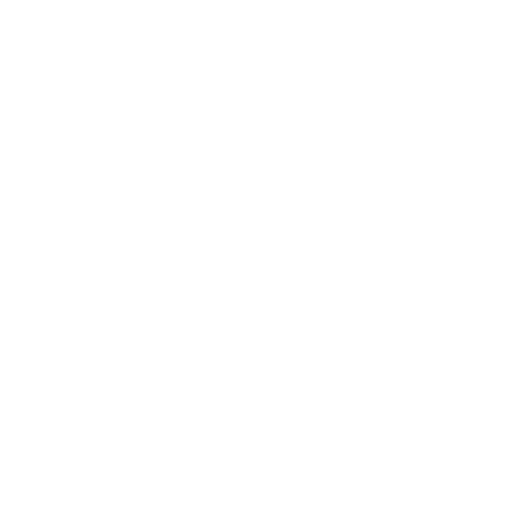
t = 0.00 s
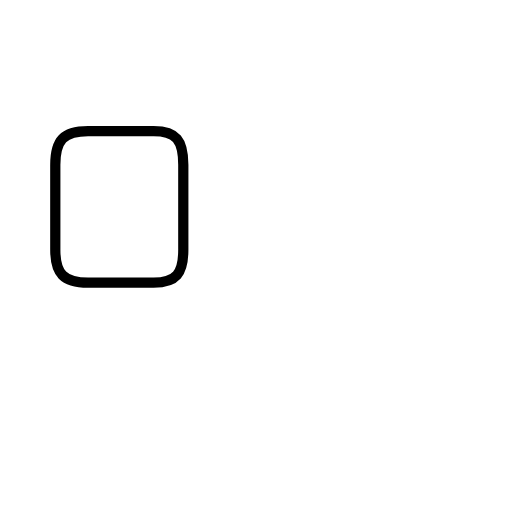
t = 1.51 s
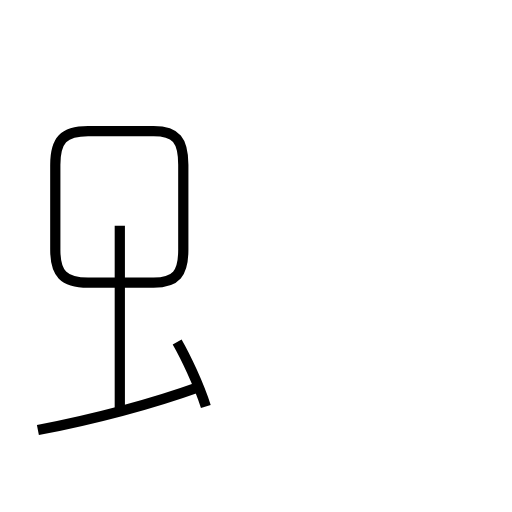
t = 2.74 s
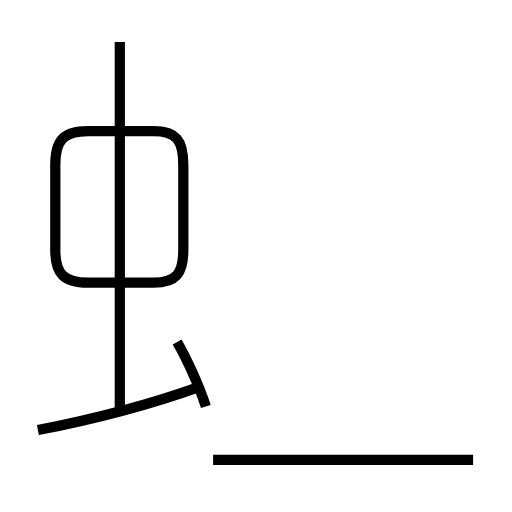
t = 4.04 s
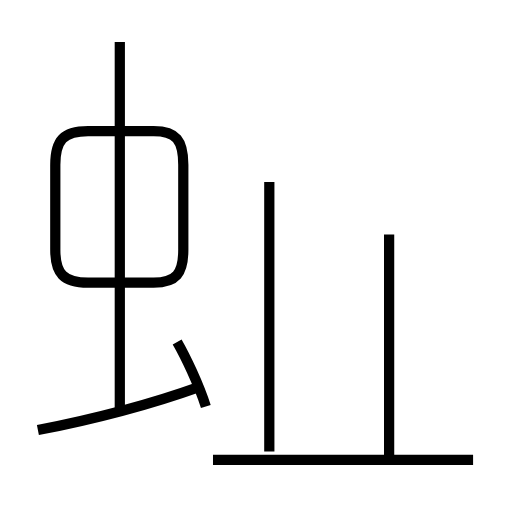
t = 5.49 s
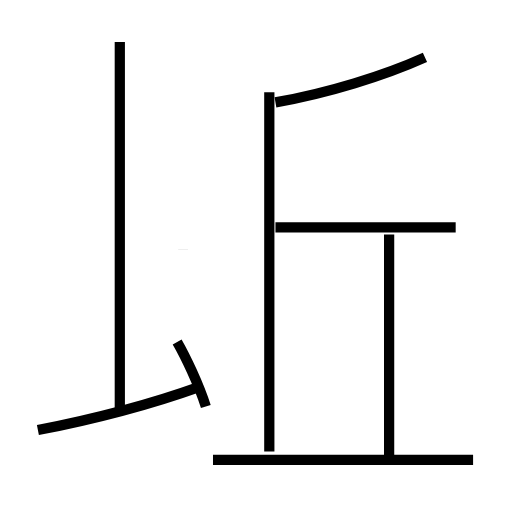
t = 6.74 s

The animated SVG that drew these frames (rendered in a browser with its animation timeline set to each time). Animation: 9 SMIL elements (animate=9); one cycle of 6.74 s.

<?xml version='1.0' encoding='utf-8'?>
<svg viewBox="0.0 -6.0 50.0 50.0" version="1.1" xmlns="http://www.w3.org/2000/svg"><rect x="-1000" y="-1000" width="2000" height="2000" stroke="white" fill="white" /><g style="fill:none;stroke:#000000;stroke-width:1"><path d="M 17.9 -19.6 L 17.9 -27.9 C 17.9 -30.3 17.2 -31.2 15.0 -31.2 L 8.6 -31.2 C 6.2 -31.2 5.4 -30.3 5.4 -27.9 L 5.4 -19.6 C 5.4 -17.3 6.2 -16.4 8.6 -16.4 L 15.0 -16.4 C 17.2 -16.4 17.9 -17.3 17.9 -19.6 Z " transform="translate(0.0 38.0)" stroke-dasharray="50.304059094245" stroke-dashoffset="50.304059094245"><animate attributeName="stroke-dashoffset" from="50.304059094245" to="0" dur="1.5091217728273498s" begin="0s; anim_end.end" fill="freeze" id="anim0" /></path><path d="M 3.7 -2.0 C 8.8 -3.0 14.1 -4.3 19.4 -6.2 " transform="translate(0.0 38.0)" stroke-dasharray="16.267640908459597" stroke-dashoffset="16.267640908459597"><animate attributeName="stroke-dashoffset" from="16.267640908459597" to="0" dur="0.4880292272537879s" begin="anim0.end" fill="freeze" id="anim1" /></path><path d="M 20.1 -4.3 C 19.4 -6.5 18.1 -9.2 17.3 -10.6 " transform="translate(0.0 38.0)" stroke-dasharray="6.904398136280369" stroke-dashoffset="6.904398136280369"><animate attributeName="stroke-dashoffset" from="6.904398136280369" to="0" dur="0.20713194408841107s" begin="anim1.end" fill="freeze" id="anim2" /></path><path d="M 11.7 -4.0 L 11.7 -39.9 " transform="translate(0.0 38.0)" stroke-dasharray="35.9" stroke-dashoffset="35.9"><animate attributeName="stroke-dashoffset" from="35.9" to="0" dur="1.077s" begin="anim2.end" fill="freeze" id="anim3" /></path><path d="M 46.2 0.9 L 20.8 0.9 " transform="translate(0.0 38.0)" stroke-dasharray="25.400000000000002" stroke-dashoffset="25.400000000000002"><animate attributeName="stroke-dashoffset" from="25.400000000000002" to="0" dur="0.762s" begin="anim3.end" fill="freeze" id="anim4" /></path><path d="M 38.0 0.8 L 38.0 -21.1 " transform="translate(0.0 38.0)" stroke-dasharray="21.900000000000002" stroke-dashoffset="21.900000000000002"><animate attributeName="stroke-dashoffset" from="21.900000000000002" to="0" dur="0.657s" begin="anim4.end" fill="freeze" id="anim5" /></path><path d="M 26.3 0.1 L 26.3 -35.0 " transform="translate(0.0 38.0)" stroke-dasharray="35.1" stroke-dashoffset="35.1"><animate attributeName="stroke-dashoffset" from="35.1" to="0" dur="1.053s" begin="anim5.end" fill="freeze" id="anim6" /></path><path d="M 44.5 -21.8 L 26.9 -21.8 " transform="translate(0.0 38.0)" stroke-dasharray="17.6" stroke-dashoffset="17.6"><animate attributeName="stroke-dashoffset" from="17.6" to="0" dur="0.528s" begin="anim6.end" fill="freeze" id="anim7" /></path><path d="M 26.9 -34.0 C 32.0 -34.9 37.5 -36.6 41.5 -38.4" transform="translate(0.0 38.0)" stroke-dasharray="15.283759946321185" stroke-dashoffset="15.283759946321185"><animate attributeName="stroke-dashoffset" from="15.283759946321185" to="0" dur="0.45851279838963555s" begin="anim7.end" fill="freeze" id="anim_end" /></path></g></svg>
